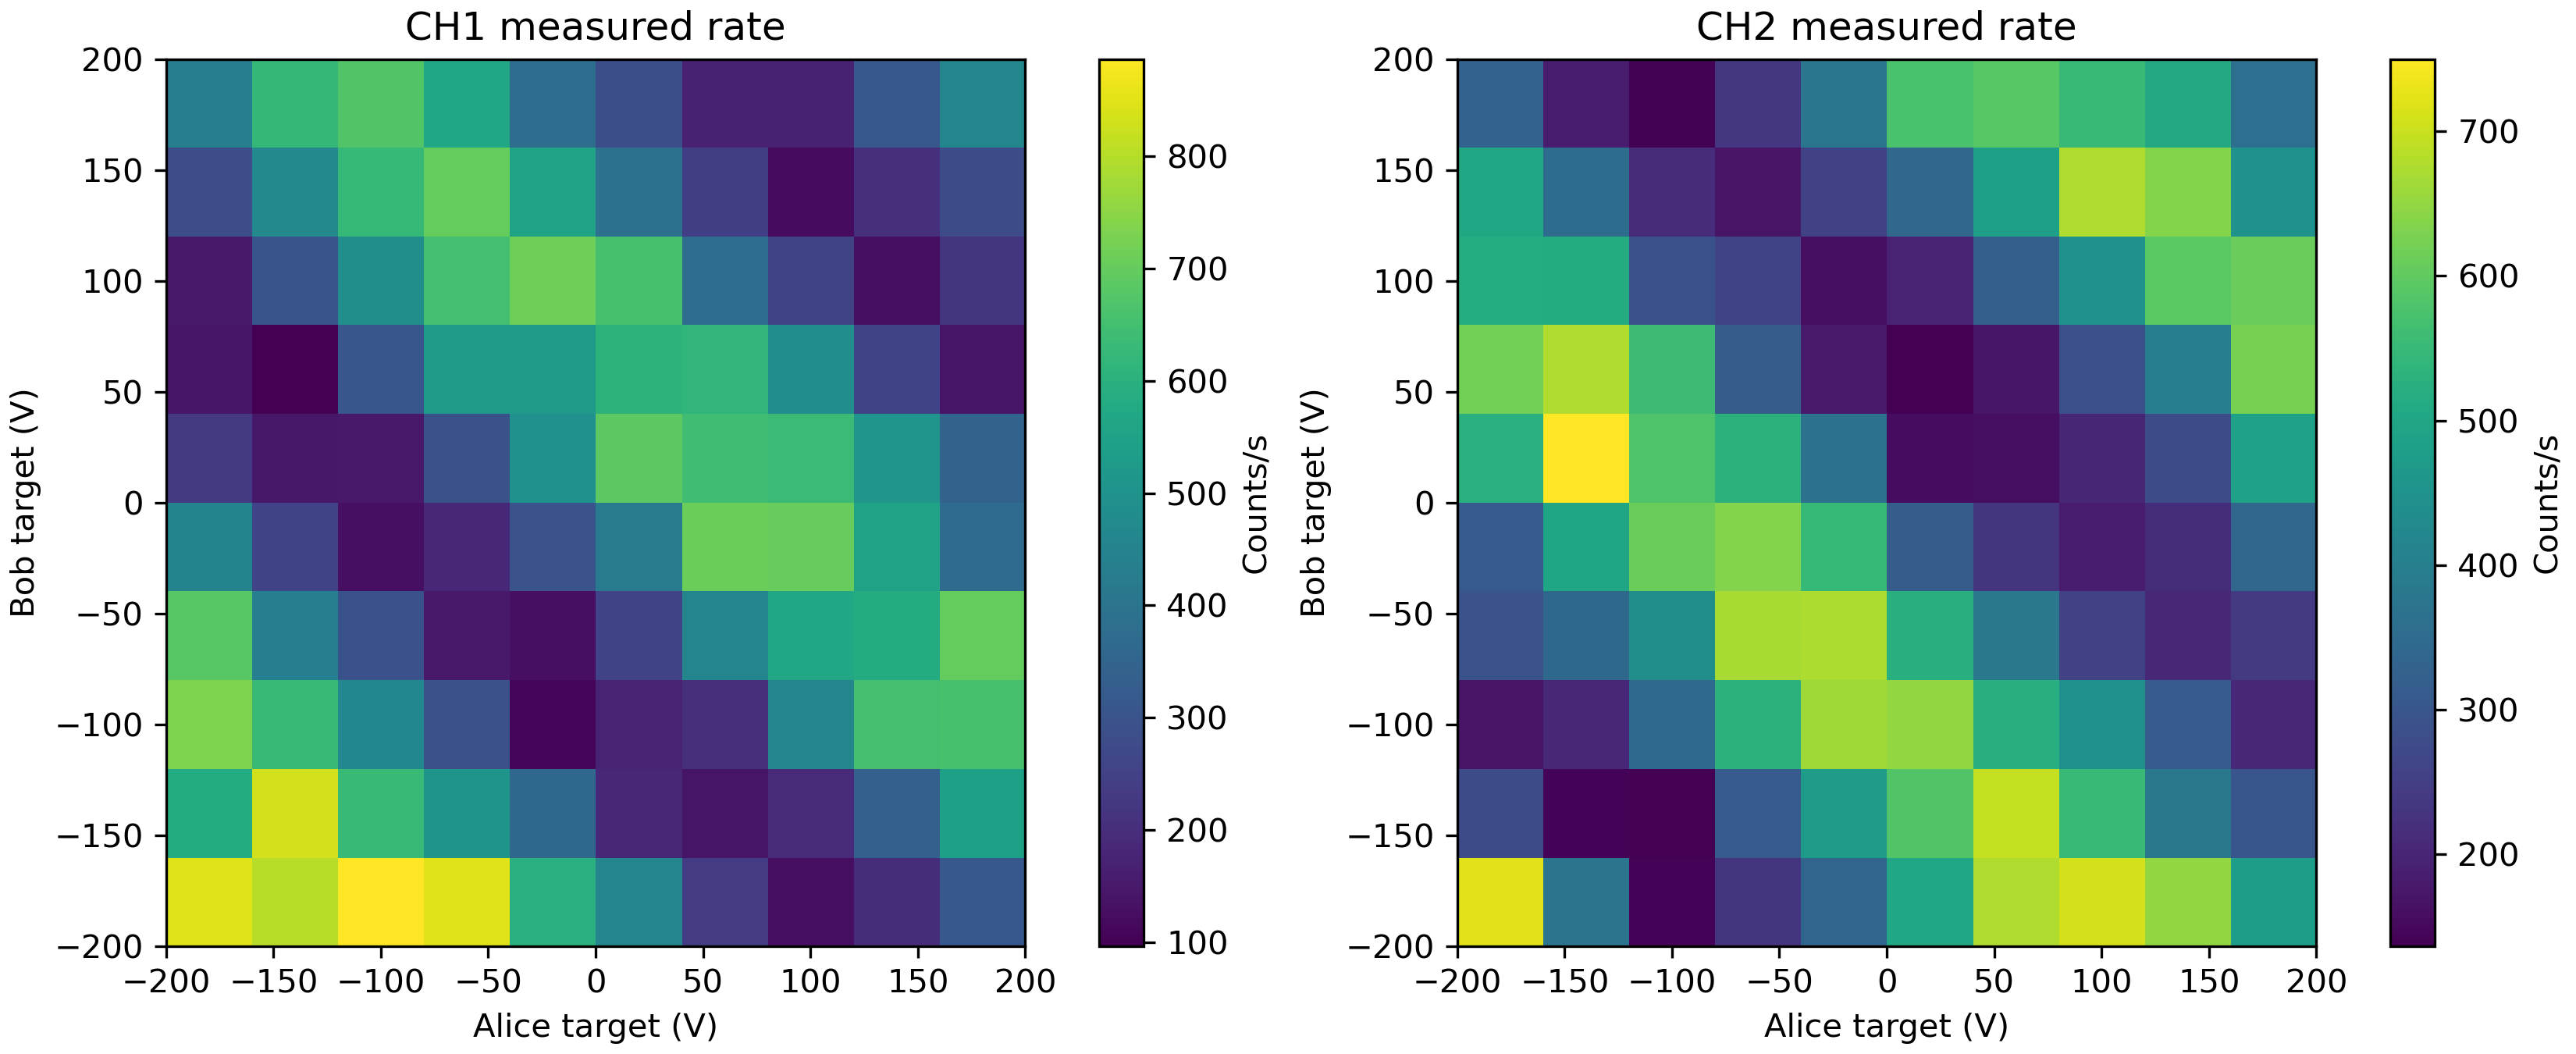

The file beside this chart, header and first rows:
Unix_Timestamp, Elapsed_Time_s, EOM0_Target_V, EOM1_Target_V, Raw_Count0, Raw_Count1, Rate0_Hz, Rate1_Hz
1791830075, 0.8729, -200.0, -200.0, 254, 217, 846.7, 723.3
1791830076, 1.745, -155.6, -200.0, 495, 329, 803.3, 373.3
1791830077, 2.589, -111.1, -200.0, 761, 372, 886.7, 143.3
1791830078, 3.43, -66.67, -200.0, 1015, 441, 846.7, 230.0
1791830079, 4.264, -22.22, -200.0, 1194, 542, 596.7, 336.7
1791830080, 5.107, 22.22, -200.0, 1331, 693, 456.7, 503.3
1791830080, 5.963, 66.67, -200.0, 1402, 896, 236.7, 676.7
1791830081, 6.85, 111.1, -200.0, 1440, 1109, 126.7, 710.0
1791830082, 7.739, 155.6, -200.0, 1500, 1304, 200.0, 650.0
1791830083, 8.657, 200.0, -200.0, 1594, 1448, 313.3, 480.0
1791830084, 9.483, -200.0, -155.6, 1769, 1531, 583.3, 276.7
1791830085, 10.34, -155.6, -155.6, 2019, 1574, 833.3, 143.3
1791830086, 11.16, -111.1, -155.6, 2209, 1615, 633.3, 136.7
1791830087, 12.02, -66.67, -155.6, 2361, 1709, 506.7, 313.3
1791830087, 12.88, -22.22, -155.6, 2470, 1851, 363.3, 473.3
1791830088, 13.75, 22.22, -155.6, 2526, 2026, 186.7, 583.3
1791830089, 14.62, 66.67, -155.6, 2568, 2235, 140.0, 696.7
1791830090, 15.43, 111.1, -155.6, 2626, 2400, 193.3, 550.0
1791830091, 16.32, 155.6, -155.6, 2728, 2515, 340.0, 383.3
1791830092, 17.18, 200.0, -155.6, 2892, 2605, 546.7, 300.0
1791830093, 18.11, -200.0, -111.1, 3112, 2656, 733.3, 170.0
1791830093, 18.92, -155.6, -111.1, 3302, 2718, 633.3, 206.7
1791830094, 19.74, -111.1, -111.1, 3442, 2822, 466.7, 346.7
1791830095, 20.63, -66.67, -111.1, 3530, 2981, 293.3, 530.0
1791830096, 21.55, -22.22, -111.1, 3562, 3180, 106.7, 663.3
1791830097, 22.46, 22.22, -111.1, 3615, 3375, 176.7, 650.0
1791830098, 23.35, 66.67, -111.1, 3677, 3532, 206.7, 523.3
1791830099, 24.22, 111.1, -111.1, 3815, 3665, 460.0, 443.3
1791830100, 25.08, 155.6, -111.1, 4011, 3759, 653.3, 313.3
1791830100, 25.92, 200.0, -111.1, 4208, 3821, 656.7, 206.7
1791830101, 26.7, -200.0, -66.67, 4412, 3909, 680.0, 293.3
1791830102, 27.53, -155.6, -66.67, 4543, 4012, 436.7, 343.3
1791830103, 28.36, -111.1, -66.67, 4632, 4144, 296.7, 440.0
1791830104, 29.15, -66.67, -66.67, 4677, 4345, 150.0, 670.0
1791830105, 30.08, -22.22, -66.67, 4716, 4547, 130.0, 673.3
1791830106, 31.01, 22.22, -66.67, 4793, 4704, 256.7, 523.3
1791830106, 31.87, 66.67, -66.67, 4930, 4819, 456.7, 383.3
1791830107, 32.68, 111.1, -66.67, 5100, 4896, 566.7, 256.7
1791830108, 33.6, 155.6, -66.67, 5275, 4958, 583.3, 206.7
1791830109, 34.46, 200.0, -66.67, 5485, 5030, 700.0, 240.0
1791830110, 35.28, -200.0, -22.22, 5621, 5123, 453.3, 310.0
1791830111, 36.09, -155.6, -22.22, 5698, 5273, 256.7, 500.0
1791830111, 36.9, -111.1, -22.22, 5737, 5456, 130.0, 610.0
1791830112, 37.76, -66.67, -22.22, 5792, 5647, 183.3, 636.7
1791830113, 38.64, -22.22, -22.22, 5882, 5811, 300.0, 546.7
1791830114, 39.45, 22.22, -22.22, 6008, 5906, 420.0, 316.7
1791830115, 40.38, 66.67, -22.22, 6221, 5975, 710.0, 230.0
1791830116, 41.29, 111.1, -22.22, 6432, 6030, 703.3, 183.3
1791830117, 42.2, 155.6, -22.22, 6598, 6095, 553.3, 216.7
1791830118, 43.11, 200.0, -22.22, 6710, 6197, 373.3, 340.0
1791830118, 43.97, -200.0, 22.22, 6779, 6355, 230.0, 526.7
1791830119, 44.8, -155.6, 22.22, 6823, 6580, 146.7, 750.0
1791830120, 45.6, -111.1, 22.22, 6868, 6754, 150.0, 580.0
1791830121, 46.43, -66.67, 22.22, 6956, 6913, 293.3, 530.0
1791830122, 47.29, -22.22, 22.22, 7105, 7023, 496.7, 366.7
1791830123, 48.23, 22.22, 22.22, 7311, 7070, 686.7, 156.7
1791830124, 49.11, 66.67, 22.22, 7504, 7118, 643.3, 160.0
1791830124, 49.92, 111.1, 22.22, 7695, 7179, 636.7, 203.3
1791830125, 50.78, 155.6, 22.22, 7848, 7262, 510.0, 276.7
1791830126, 51.62, 200.0, 22.22, 7952, 7408, 346.7, 486.7
... 40 more rows
